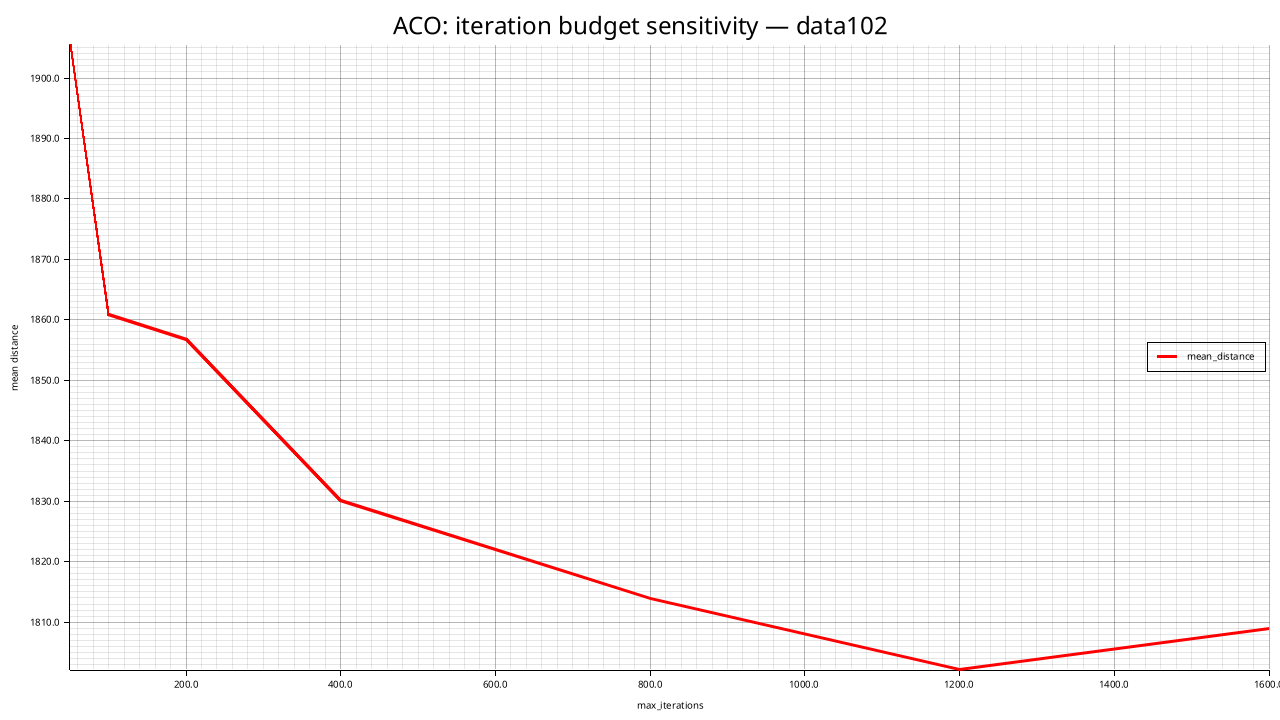

The data file committed next to this chart (first rows):
max_iterations, mean_distance, std_distance, feasible_rate, mean_elapsed_ms
50, 1905, 54.03, 0.000, 2296
100, 1861, 25.03, 0.000, 4559
200, 1857, 12.71, 0.000, 9070
400, 1830, 27.36, 0.000, 18182
800, 1814, 13.44, 0.000, 29211
1200, 1802, 12.28, 0.000, 37105
1600, 1809, 29.35, 0.000, 63261
